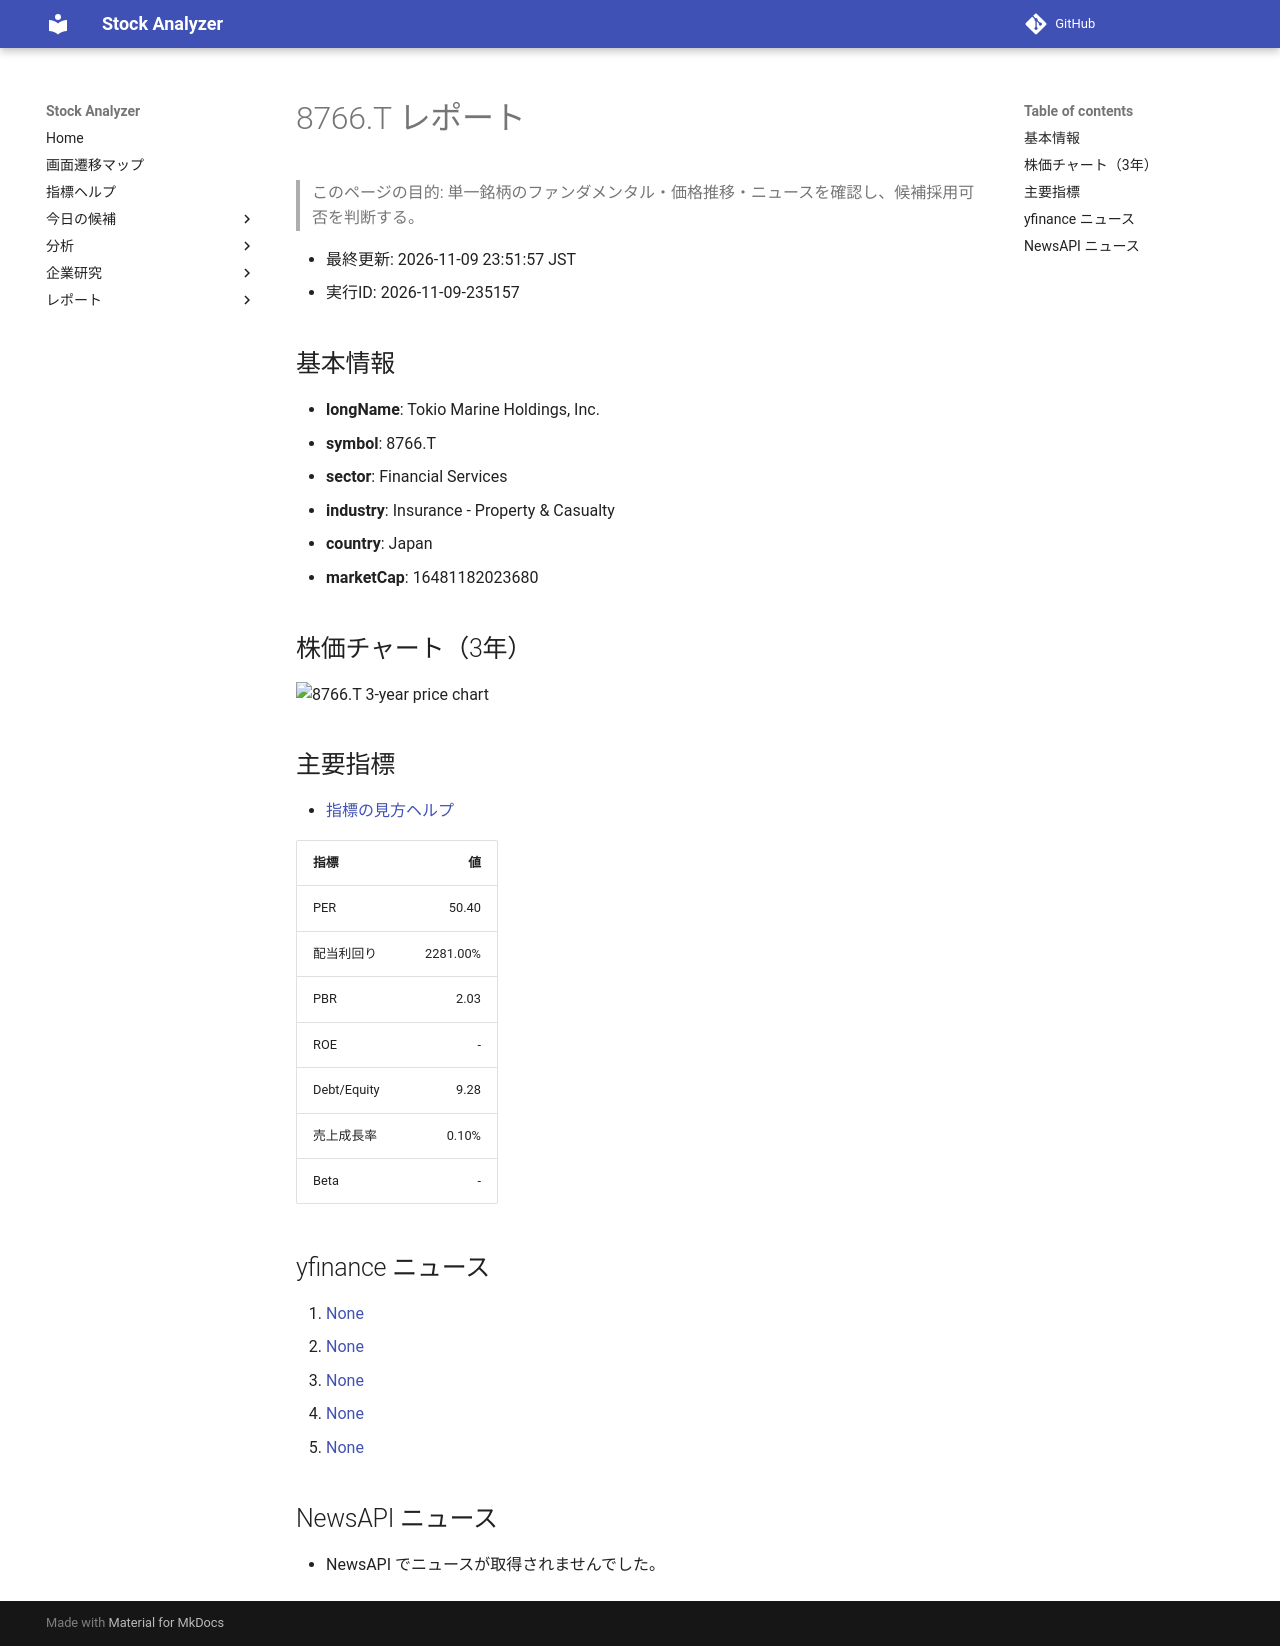

repository: Yumi-note/Making-APP · page: reports/2026-11-09/235157/8766_T/index.html · generator: mkdocs

# 8766.T レポート

> このページの目的: 単一銘柄のファンダメンタル・価格推移・ニュースを確認し、候補採用可否を判断する。

- 最終更新: 2026-11-09 23:51:57 JST
- 実行ID: 2026-11-09-235157

## 基本情報

- **longName**: Tokio Marine Holdings, Inc.
- **symbol**: 8766.T
- **sector**: Financial Services
- **industry**: Insurance - Property & Casualty
- **country**: Japan
- **marketCap**: 16481182023680

## 株価チャート（3年）

![8766.T 3-year price chart](8766_T_3y.png)

## 主要指標

- [指標の見方ヘルプ](../../../../indicators.md)

| 指標 | 値 |
|---|---:|
| PER | 50.40 |
| 配当利回り | 2281.00% |
| PBR | 2.03 |
| ROE | - |
| Debt/Equity | 9.28 |
| 売上成長率 | 0.10% |
| Beta | - |

## yfinance ニュース

1. [None](None)
2. [None](None)
3. [None](None)
4. [None](None)
5. [None](None)

## NewsAPI ニュース

- NewsAPI でニュースが取得されませんでした。
